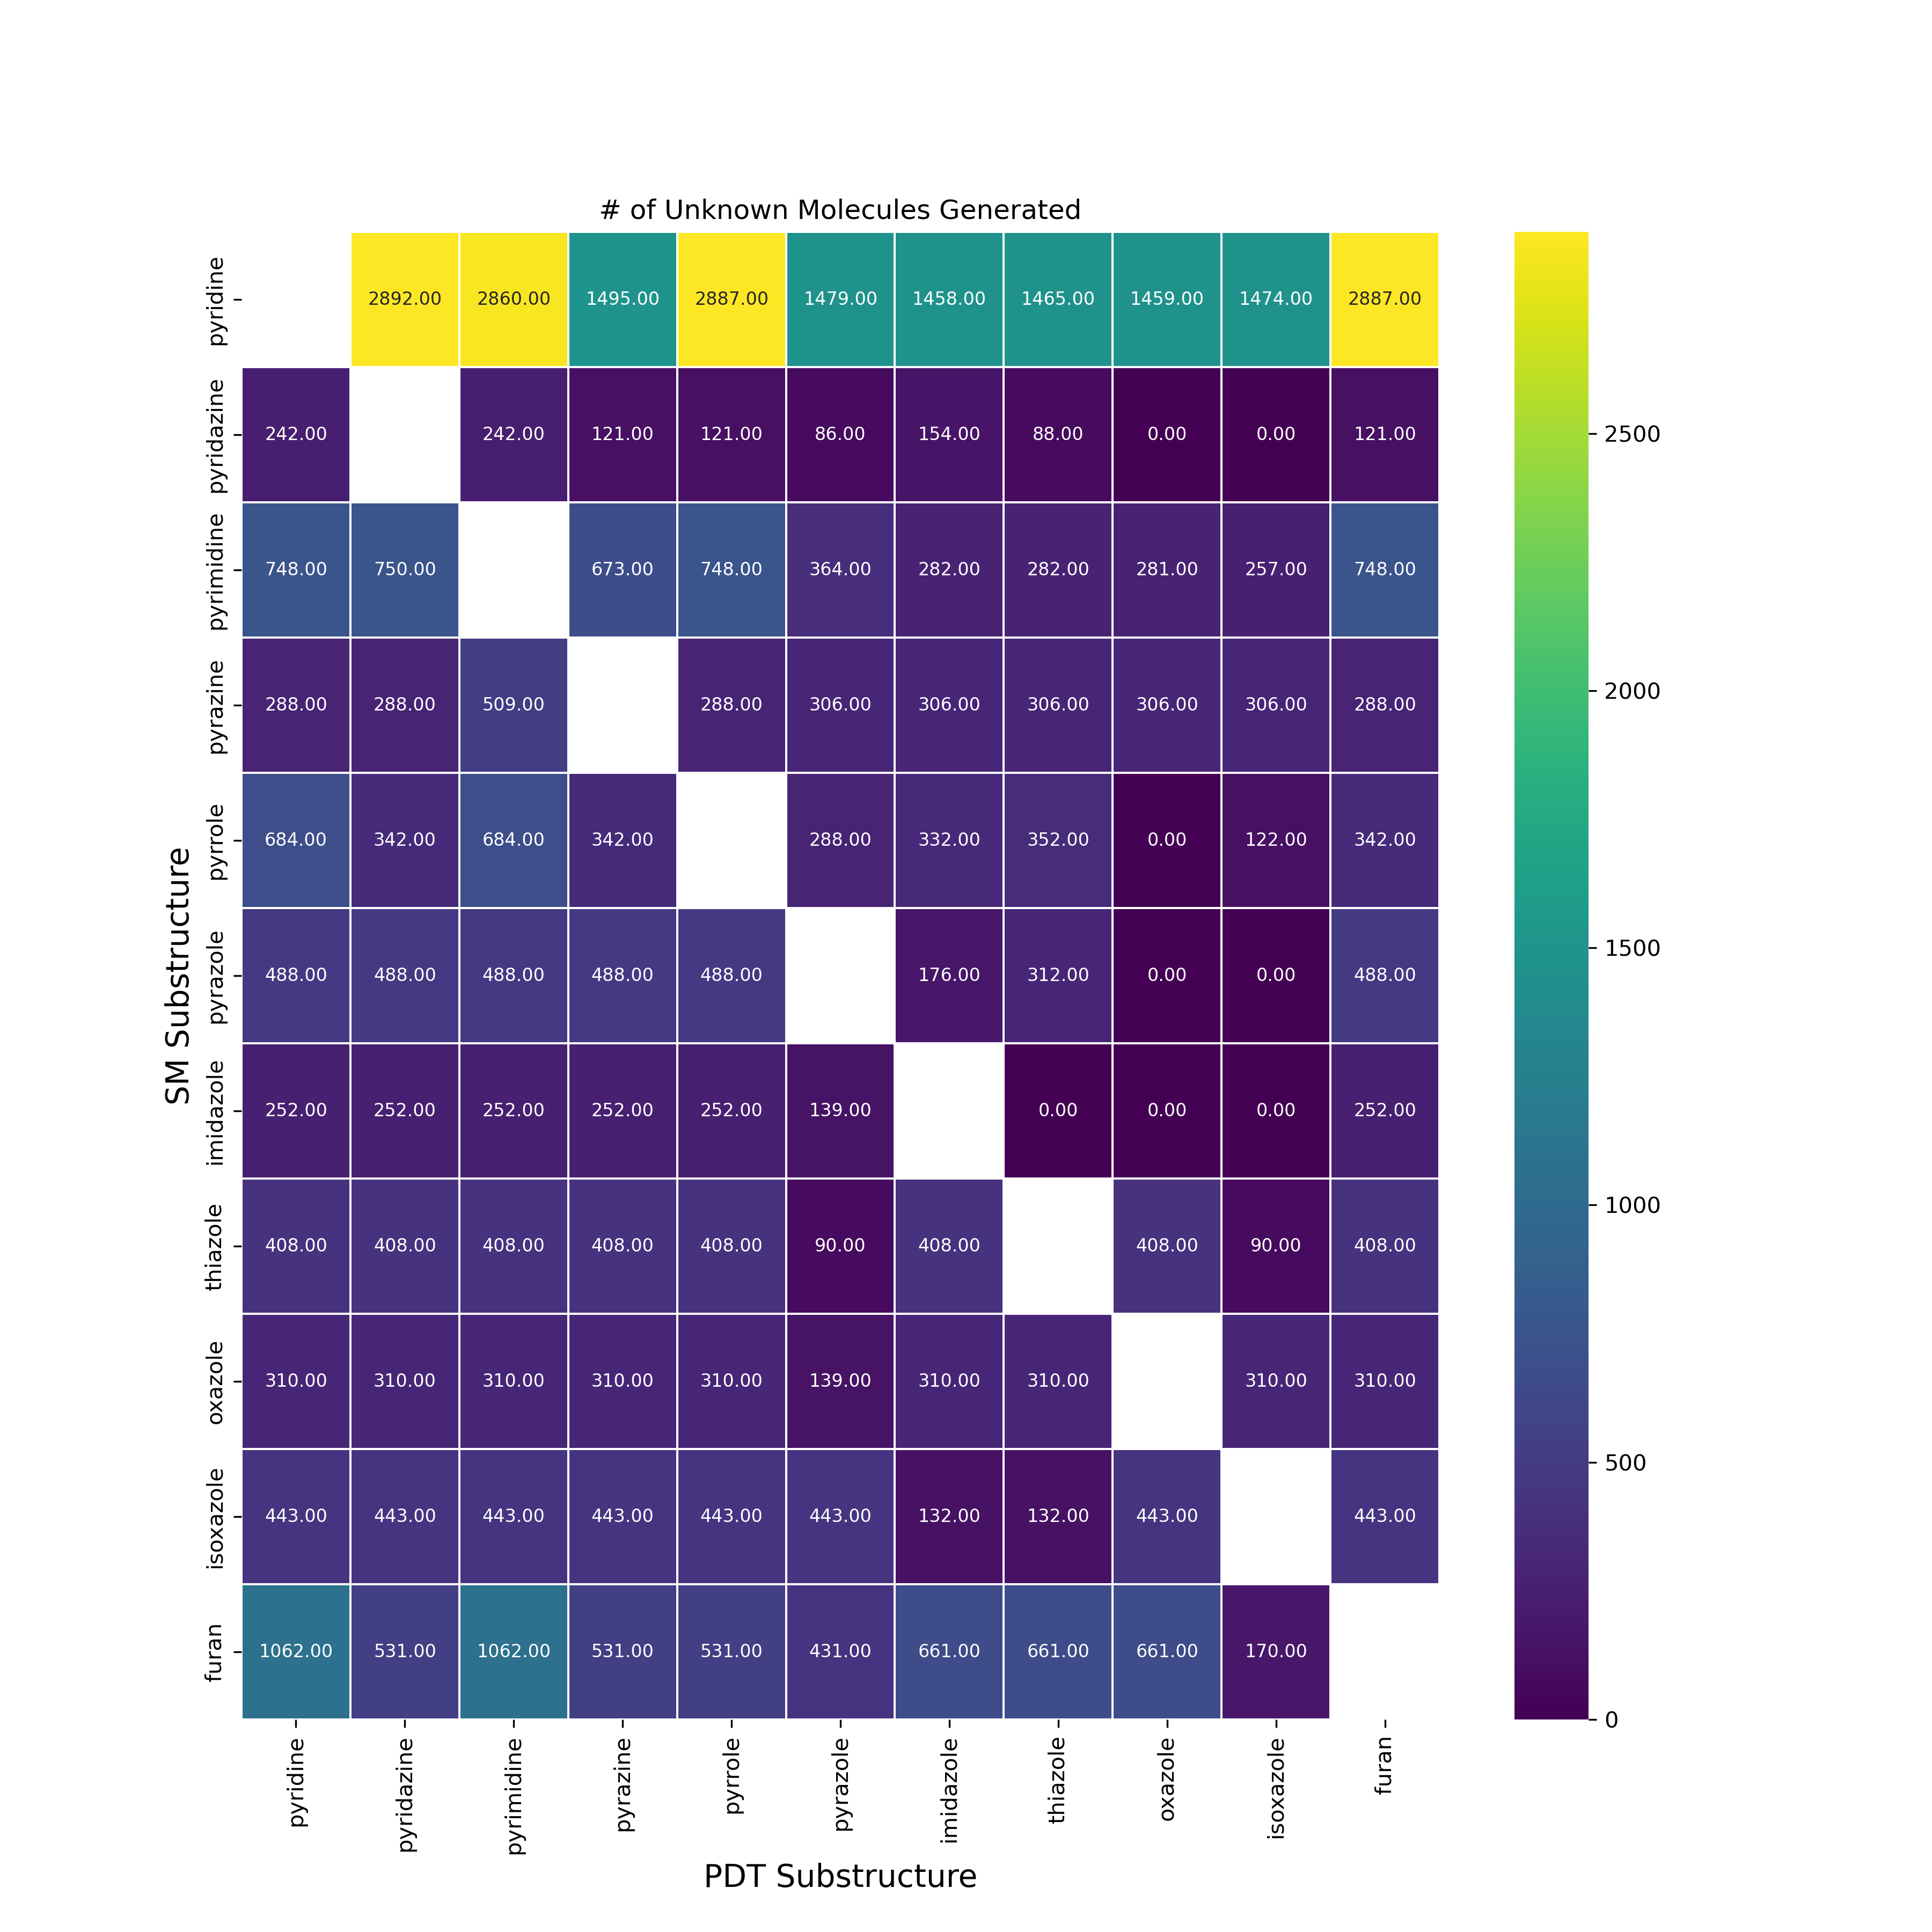

Values plotted in this chart, from the file beside it:
, pyridine, pyridazine, pyrimidine, pyrazine, pyrrole, pyrazole, imidazole, thiazole, oxazole, isoxazole, furan
pyridine, , 2892, 2860, 1495, 2887, 1479, 1458, 1465, 1459, 1474, 2887
pyridazine, 242.0, , 242.0, 121.0, 121.0, 86.0, 154.0, 88.0, 0.0, 0.0, 121.0
pyrimidine, 748.0, 750.0, , 673.0, 748.0, 364.0, 282.0, 282.0, 281.0, 257.0, 748.0
pyrazine, 288.0, 288.0, 509.0, , 288.0, 306.0, 306.0, 306.0, 306.0, 306.0, 288.0
pyrrole, 684.0, 342.0, 684.0, 342.0, , 288.0, 332.0, 352.0, 0.0, 122.0, 342.0
pyrazole, 488.0, 488.0, 488.0, 488.0, 488.0, , 176.0, 312.0, 0.0, 0.0, 488.0
imidazole, 252.0, 252.0, 252.0, 252.0, 252.0, 139.0, , 0.0, 0.0, 0.0, 252.0
thiazole, 408.0, 408.0, 408.0, 408.0, 408.0, 90.0, 408.0, , 408.0, 90.0, 408.0
oxazole, 310.0, 310.0, 310.0, 310.0, 310.0, 139.0, 310.0, 310.0, , 310.0, 310.0
isoxazole, 443.0, 443.0, 443.0, 443.0, 443.0, 443.0, 132.0, 132.0, 443.0, , 443.0
furan, 1062, 531.0, 1062, 531.0, 531.0, 431.0, 661.0, 661.0, 661.0, 170.0, 
